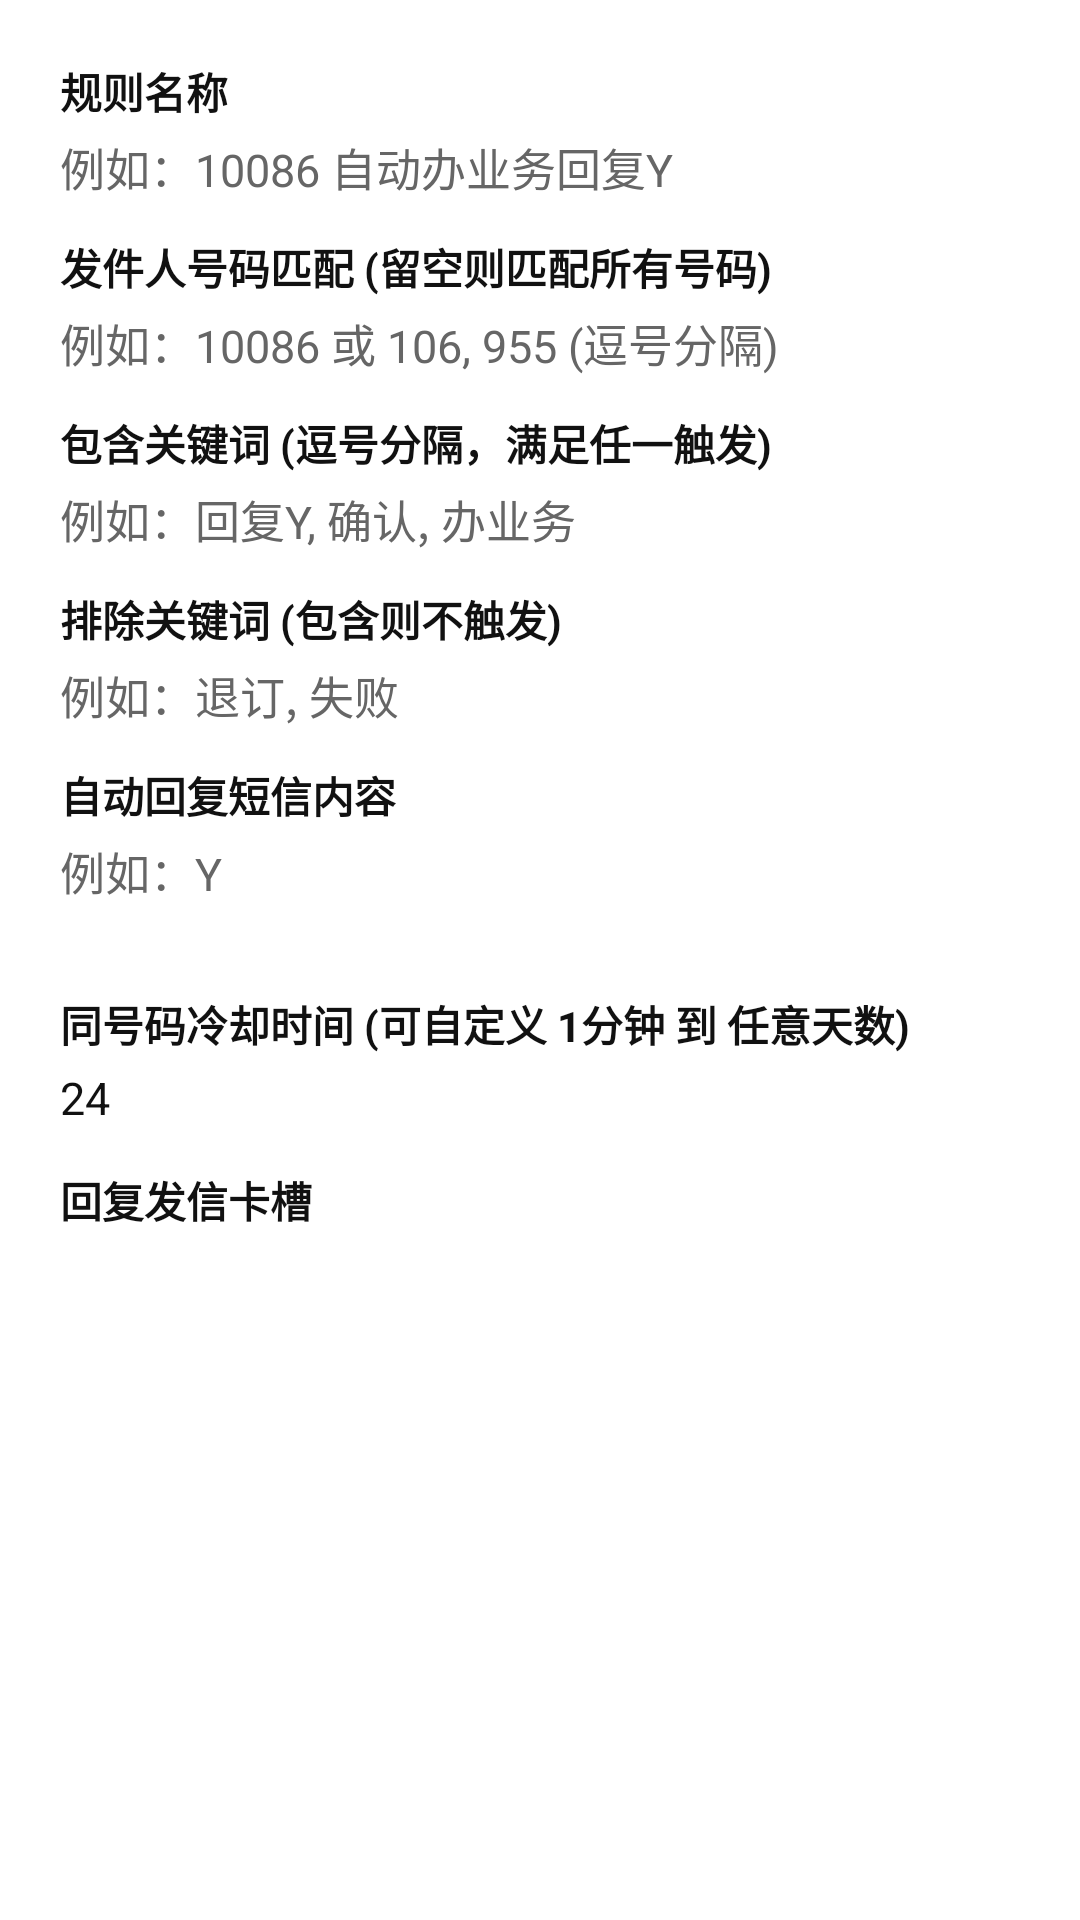

Produce the Android XML layout that renders to this screen, including the resource entries it uses.
<!-- AndroidManifest.xml: application theme AppTheme -->
<!-- res/layout/dialog_edit_auto_reply_rule.xml -->
<?xml version="1.0" encoding="utf-8"?>
<ScrollView xmlns:android="http://schemas.android.com/apk/res/android"
    android:layout_width="match_parent"
    android:layout_height="wrap_content"
    android:padding="20dp">

    <LinearLayout
        android:layout_width="match_parent"
        android:layout_height="wrap_content"
        android:orientation="vertical">

        <TextView
            android:layout_width="match_parent"
            android:layout_height="wrap_content"
            android:text="规则名称"
            android:textColor="@color/miui_primary_text"
            android:textSize="14sp"
            android:textStyle="bold" />

        <EditText
            android:id="@+id/dialog_rule_name"
            android:layout_width="match_parent"
            android:layout_height="wrap_content"
            android:layout_marginTop="4dp"
            android:hint="例如：10086 自动办业务回复Y"
            android:textColor="@color/miui_primary_text"
            android:textColorHint="@color/miui_hint_text"
            android:textSize="15sp" />

        <TextView
            android:layout_width="match_parent"
            android:layout_height="wrap_content"
            android:layout_marginTop="12dp"
            android:text="发件人号码匹配 (留空则匹配所有号码)"
            android:textColor="@color/miui_primary_text"
            android:textSize="14sp"
            android:textStyle="bold" />

        <EditText
            android:id="@+id/dialog_rule_sender"
            android:layout_width="match_parent"
            android:layout_height="wrap_content"
            android:layout_marginTop="4dp"
            android:hint="例如：10086 或 106, 955 (逗号分隔)"
            android:textColor="@color/miui_primary_text"
            android:textColorHint="@color/miui_hint_text"
            android:textSize="15sp" />

        <TextView
            android:layout_width="match_parent"
            android:layout_height="wrap_content"
            android:layout_marginTop="12dp"
            android:text="包含关键词 (逗号分隔，满足任一触发)"
            android:textColor="@color/miui_primary_text"
            android:textSize="14sp"
            android:textStyle="bold" />

        <EditText
            android:id="@+id/dialog_rule_keywords"
            android:layout_width="match_parent"
            android:layout_height="wrap_content"
            android:layout_marginTop="4dp"
            android:hint="例如：回复Y, 确认, 办业务"
            android:textColor="@color/miui_primary_text"
            android:textColorHint="@color/miui_hint_text"
            android:textSize="15sp" />

        <TextView
            android:layout_width="match_parent"
            android:layout_height="wrap_content"
            android:layout_marginTop="12dp"
            android:text="排除关键词 (包含则不触发)"
            android:textColor="@color/miui_primary_text"
            android:textSize="14sp"
            android:textStyle="bold" />

        <EditText
            android:id="@+id/dialog_rule_exclude"
            android:layout_width="match_parent"
            android:layout_height="wrap_content"
            android:layout_marginTop="4dp"
            android:hint="例如：退订, 失败"
            android:textColor="@color/miui_primary_text"
            android:textColorHint="@color/miui_hint_text"
            android:textSize="15sp" />

        <TextView
            android:layout_width="match_parent"
            android:layout_height="wrap_content"
            android:layout_marginTop="12dp"
            android:text="自动回复短信内容"
            android:textColor="@color/miui_primary_text"
            android:textSize="14sp"
            android:textStyle="bold" />

        <EditText
            android:id="@+id/dialog_rule_content"
            android:layout_width="match_parent"
            android:layout_height="wrap_content"
            android:layout_marginTop="4dp"
            android:gravity="top"
            android:hint="例如：Y"
            android:minLines="2"
            android:textColor="@color/miui_primary_text"
            android:textColorHint="@color/miui_hint_text"
            android:textSize="15sp" />

        <TextView
            android:layout_width="match_parent"
            android:layout_height="wrap_content"
            android:layout_marginTop="12dp"
            android:text="同号码冷却时间 (可自定义 1分钟 到 任意天数)"
            android:textColor="@color/miui_primary_text"
            android:textSize="14sp"
            android:textStyle="bold" />

        <LinearLayout
            android:layout_width="match_parent"
            android:layout_height="wrap_content"
            android:layout_marginTop="4dp"
            android:gravity="center_vertical"
            android:orientation="horizontal">

            <EditText
                android:id="@+id/dialog_rule_cooldown_value"
                android:layout_width="0dp"
                android:layout_height="wrap_content"
                android:layout_weight="1"
                android:hint="输入数值 (如 1, 30, 24)"
                android:inputType="number"
                android:text="24"
                android:textColor="@color/miui_primary_text"
                android:textColorHint="@color/miui_hint_text"
                android:textSize="15sp" />

            <Spinner
                android:id="@+id/dialog_rule_cooldown_unit"
                android:layout_width="wrap_content"
                android:layout_height="wrap_content"
                android:layout_marginStart="8dp" />

        </LinearLayout>

        <TextView
            android:layout_width="match_parent"
            android:layout_height="wrap_content"
            android:layout_marginTop="12dp"
            android:text="回复发信卡槽"
            android:textColor="@color/miui_primary_text"
            android:textSize="14sp"
            android:textStyle="bold" />

        <Spinner
            android:id="@+id/dialog_rule_sim"
            android:layout_width="match_parent"
            android:layout_height="wrap_content"
            android:layout_marginTop="4dp" />

    </LinearLayout>
</ScrollView>
<!-- resources referenced by this layout -->
<resources>
  <color name="miui_hint_text">#666666</color>
  <color name="miui_primary_text">#111111</color>
  <style name="AppTheme" parent="AppTheme.Base">
          <item name="android:alertDialogTheme">@style/SmsAlertDialogTheme</item>
          <item name="alertDialogTheme">@style/SmsAlertDialogTheme</item>
          <item name="colorPrimary">@color/miui_action_blue</item>
          <item name="android:colorPrimary">@color/miui_action_blue</item>
          <item name="colorAccent">@color/miui_fab_green</item>
          <item name="android:colorAccent">@color/miui_fab_green</item>
          <item name="actionModeBackground">@color/miui_action_blue</item>
          <item name="android:actionModeBackground">@color/miui_action_blue</item>
          <item name="windowActionModeOverlay">true</item>
      </style>
  <style name="SmsAlertDialogTheme" parent="ThemeOverlay.AppCompat.Dialog.Alert">
          <item name="android:textColorPrimary">@color/miui_primary_text</item>
          <item name="android:textColorSecondary">@color/miui_secondary_text</item>
          <item name="android:colorAccent">@color/miui_fab_green</item>
          <item name="colorAccent">@color/miui_fab_green</item>
      </style>
  <color name="miui_action_blue">#159447</color>
  <color name="miui_fab_green">#1DCE38</color>
  <color name="miui_secondary_text">#555555</color>
</resources>
